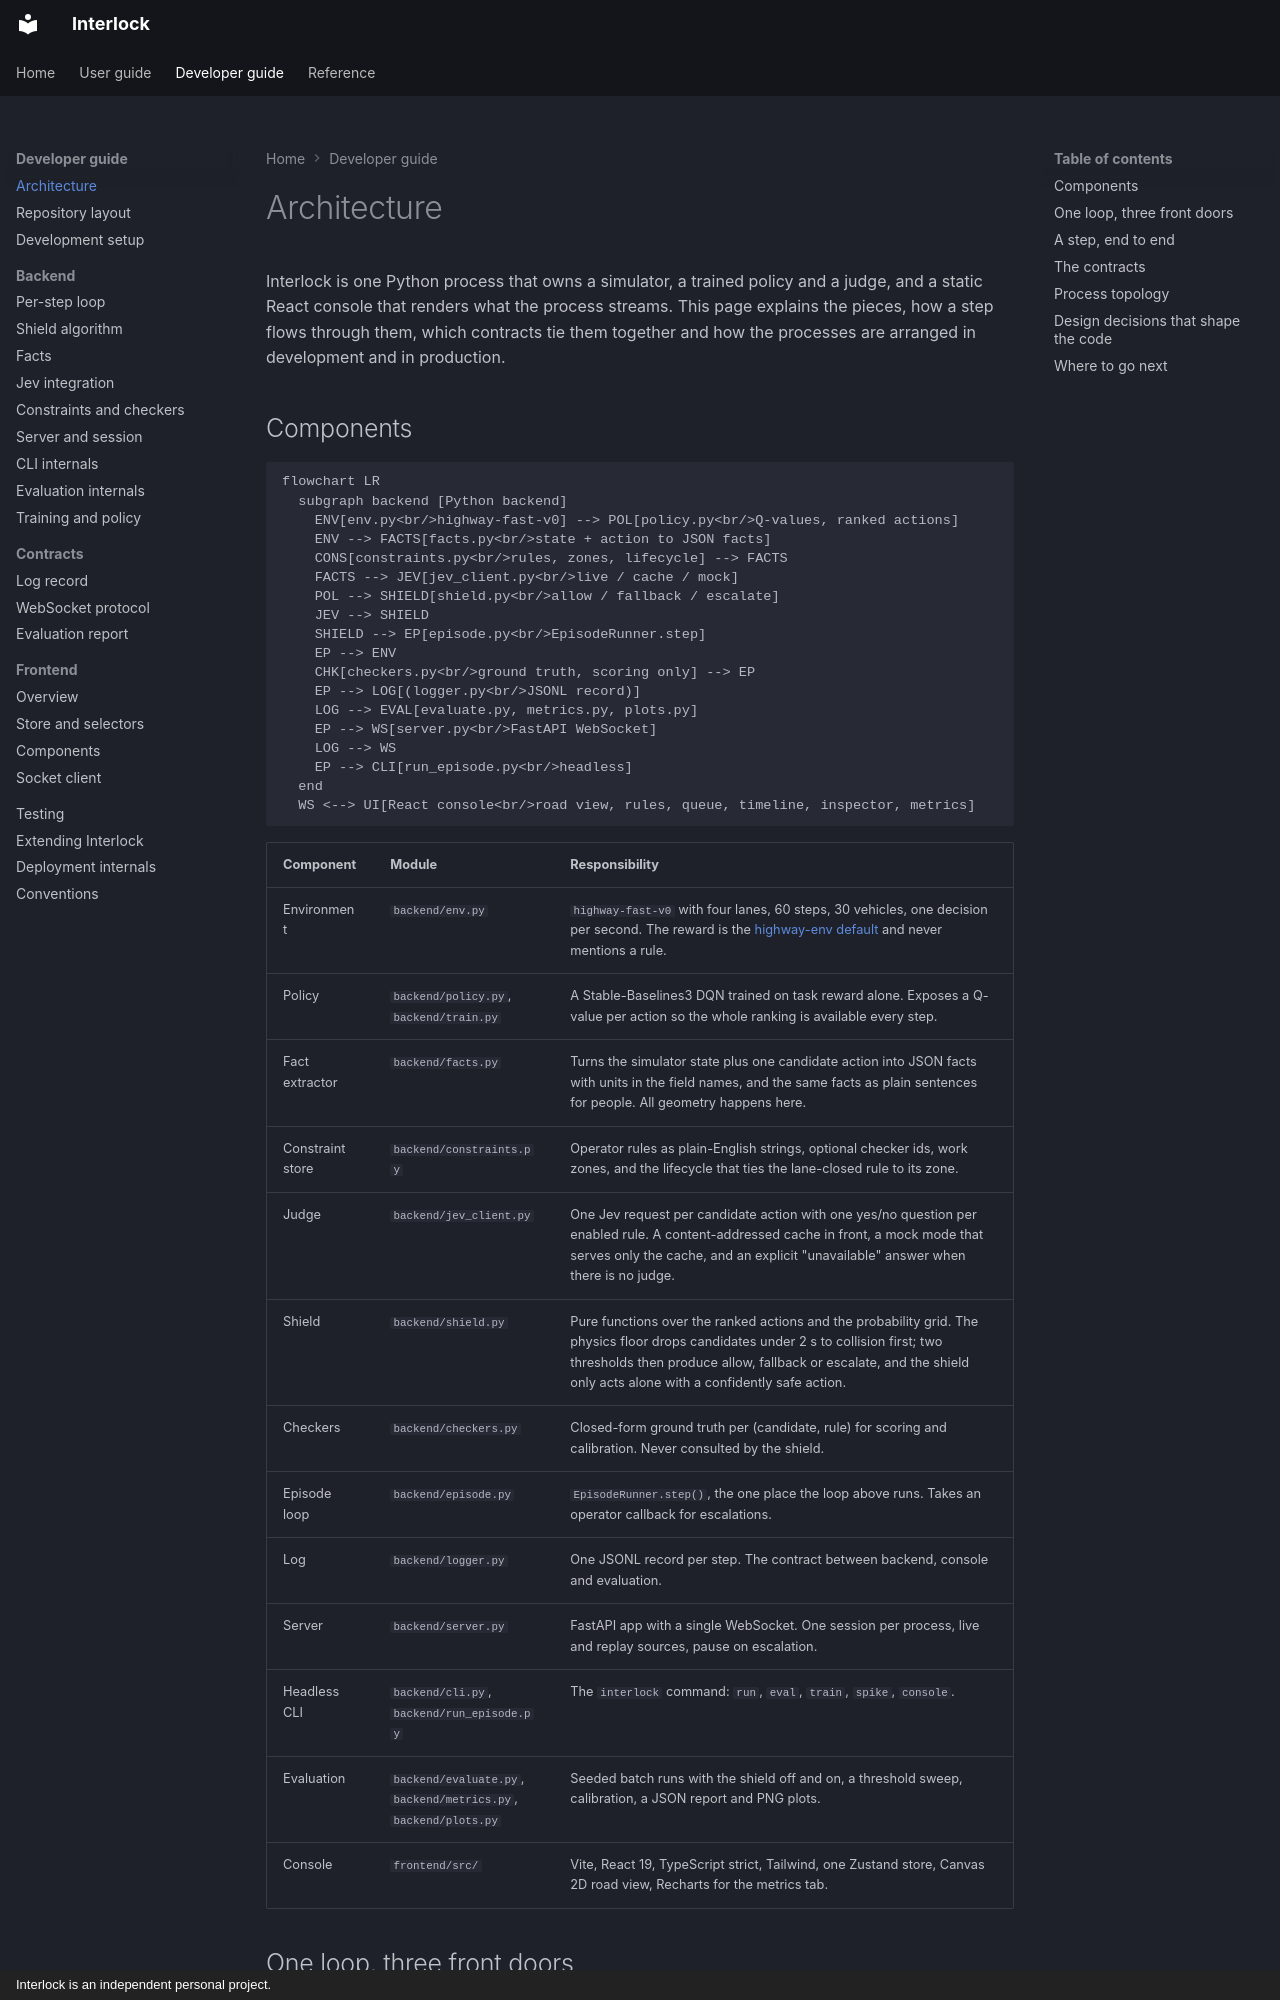

repository: sequenzia/Interlock · page: developer-guide/architecture/index.html · generator: mkdocs · copyright: Interlock is an independent personal project.

# Architecture

Interlock is one Python process that owns a simulator, a trained policy and a
judge, and a static React console that renders what the process streams. This
page explains the pieces, how a step flows through them, which contracts tie
them together and how the processes are arranged in development and in
production.

## Components

```mermaid
flowchart LR
  subgraph backend [Python backend]
    ENV[env.py<br/>highway-fast-v0] --> POL[policy.py<br/>Q-values, ranked actions]
    ENV --> FACTS[facts.py<br/>state + action to JSON facts]
    CONS[constraints.py<br/>rules, zones, lifecycle] --> FACTS
    FACTS --> JEV[jev_client.py<br/>live / cache / mock]
    POL --> SHIELD[shield.py<br/>allow / fallback / escalate]
    JEV --> SHIELD
    SHIELD --> EP[episode.py<br/>EpisodeRunner.step]
    EP --> ENV
    CHK[checkers.py<br/>ground truth, scoring only] --> EP
    EP --> LOG[(logger.py<br/>JSONL record)]
    LOG --> EVAL[evaluate.py, metrics.py, plots.py]
    EP --> WS[server.py<br/>FastAPI WebSocket]
    LOG --> WS
    EP --> CLI[run_episode.py<br/>headless]
  end
  WS <--> UI[React console<br/>road view, rules, queue, timeline, inspector, metrics]
```

| Component | Module | Responsibility |
| --- | --- | --- |
| Environment | `backend/env.py` | `highway-fast-v0` with four lanes, 60 steps, 30 vehicles, one decision per second. The reward is the [highway-env default](backend/training.md#the-reward-function) and never mentions a rule. |
| Policy | `backend/policy.py`, `backend/train.py` | A Stable-Baselines3 DQN trained on task reward alone. Exposes a Q-value per action so the whole ranking is available every step. |
| Fact extractor | `backend/facts.py` | Turns the simulator state plus one candidate action into JSON facts with units in the field names, and the same facts as plain sentences for people. All geometry happens here. |
| Constraint store | `backend/constraints.py` | Operator rules as plain-English strings, optional checker ids, work zones, and the lifecycle that ties the lane-closed rule to its zone. |
| Judge | `backend/jev_client.py` | One Jev request per candidate action with one yes/no question per enabled rule. A content-addressed cache in front, a mock mode that serves only the cache, and an explicit "unavailable" answer when there is no judge. |
| Shield | `backend/shield.py` | Pure functions over the ranked actions and the probability grid. The physics floor drops candidates under 2 s to collision first; two thresholds then produce allow, fallback or escalate, and the shield only acts alone with a confidently safe action. |
| Checkers | `backend/checkers.py` | Closed-form ground truth per (candidate, rule) for scoring and calibration. Never consulted by the shield. |
| Episode loop | `backend/episode.py` | `EpisodeRunner.step()`, the one place the loop above runs. Takes an operator callback for escalations. |
| Log | `backend/logger.py` | One JSONL record per step. The contract between backend, console and evaluation. |
| Server | `backend/server.py` | FastAPI app with a single WebSocket. One session per process, live and replay sources, pause on escalation. |
| Headless CLI | `backend/cli.py`, `backend/run_episode.py` | The `interlock` command: `run`, `eval`, `train`, `spike`, `console`. |
| Evaluation | `backend/evaluate.py`, `backend/metrics.py`, `backend/plots.py` | Seeded batch runs with the shield off and on, a threshold sweep, calibration, a JSON report and PNG plots. |
| Console | `frontend/src/` | Vite, React 19, TypeScript strict, Tailwind, one Zustand store, Canvas 2D road view, Recharts for the metrics tab. |
